Run: headless pygame with SDL's dummy video driver; simulated clock (each Clock.tick advances the game by its frame time, no real sleeping); random seed 0; keys injected as events and as key.get_pressed() state; no mouse input.
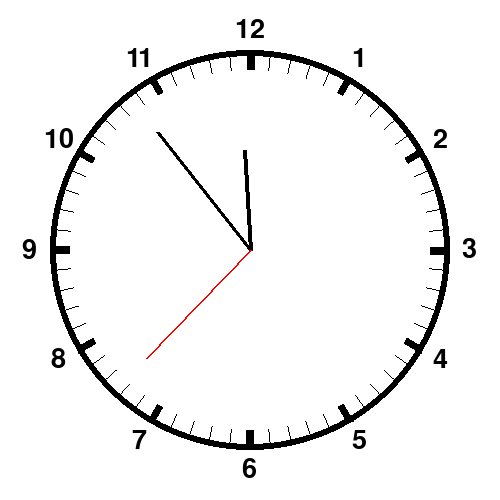
Frame 1 of 4 · flips 1–60 · no input
Frame 2 of 4 · flips 61–180 · tapped SPACE, RETURN · held RIGHT (→), D · screen unchanged from frame 1, image omitted
Frame 3 of 4 · flips 181–300 · held DOWN (↓), S · screen unchanged from frame 2, image omitted
Frame 4 of 4 · flips 301–420 · held LEFT (←), A, UP (↑), W · screen unchanged from frame 3, image omitted

The pygame program that drew these frames:

import pygame
from datetime import datetime
import math

def Main() -> None:
    pygame.display.set_mode()
    pygame.display.set_caption('Ur application')    #Sætter navnet på apilicationen

    pygame.init()
    screen = pygame.display.set_mode((500, 500))    #Sætter størrelsen på vinduet

    background = (255, 255, 255)
    sort = (0, 0, 0)
    red = (255, 0, 0)
    center = (screen.get_width()/2, screen.get_height()/2)
    watch_face(screen, sort, center, background)    #Tegner en cirkel med streger der indikere minutter og timer

    run_flag = True
    while run_flag is True:
        watch_hands(screen, center, background, sort, red)  #Tegner ur hænderne på det rigtige tidspunkt
        pygame.time.wait(20)

        for event in pygame.event.get():
            if event.type == pygame.QUIT:
                run_flag = False
        pygame.display.flip()


#Tegnerer alle linjer på cirklen
def watch_face(screen, sort: tuple, center: tuple, background: tuple):
    screen.fill(background)

    for x in range(12): #Tegner time streger
        pygame.draw.line(screen, sort, center, calc_pos(center, x, 198, 30), 8) 
        watch_numbers(screen, center,  sort, x)

    for x in range(60): #Tegner minut streger
        pygame.draw.line(screen, sort, center, calc_pos(center, x, 198, 6), 1)

    pygame.draw.circle(screen, sort, center, 200, 6) # Tegner yderste cirkel

#Tegnerer ur hænder
def watch_hands(screen, center: tuple, background: tuple, sort: tuple, red: tuple):
    pygame.draw.circle(screen, background, center, 180) # Tegner over tidligere ur hænder

    currentDateAndTime = datetime.now()
    microsecond = currentDateAndTime.microsecond
    second  = currentDateAndTime.second + (microsecond/1000000)
    minute  = currentDateAndTime.minute + (second/6)*0.1
    hour    = (currentDateAndTime.hour % 12) + (minute/6)*0.1

    pygame.draw.line(screen, sort, center, calc_pos(center, hour,   100, 30), 4) # Hour hand
    pygame.draw.line(screen, sort, center, calc_pos(center, minute, 150, 6), 4) # Minute Hand
    pygame.draw.line(screen, red , center, calc_pos(center, second, 150, 6), 2) # Second hand

#Tegner numre på uret
def watch_numbers(screen, center: tuple,  sort: tuple, num):
    if num == 0:
        num = 12
    font = pygame.font.SysFont(None, 40)
    text = font.render(str(num), True, sort)
    x, y = calc_pos(center, num, 220, 30)
    x = x - (text.get_rect().width/2) #Trækker halv brede fra så den ikke tegner dem for langt til højre
    y = y - (text.get_rect().height/2)
    screen.blit(text, (x, y))


#Beregner den nye vektor slutpostion
def calc_pos(center: tuple, time: int, radius: int, parts: int) -> tuple :
    angle = ((time-15) * parts)
    newx = radius * math.cos(math.radians(angle)) + center[0]
    newy = radius * math.sin(math.radians(angle)) + center[1]

    return (newx, newy)

Main()
